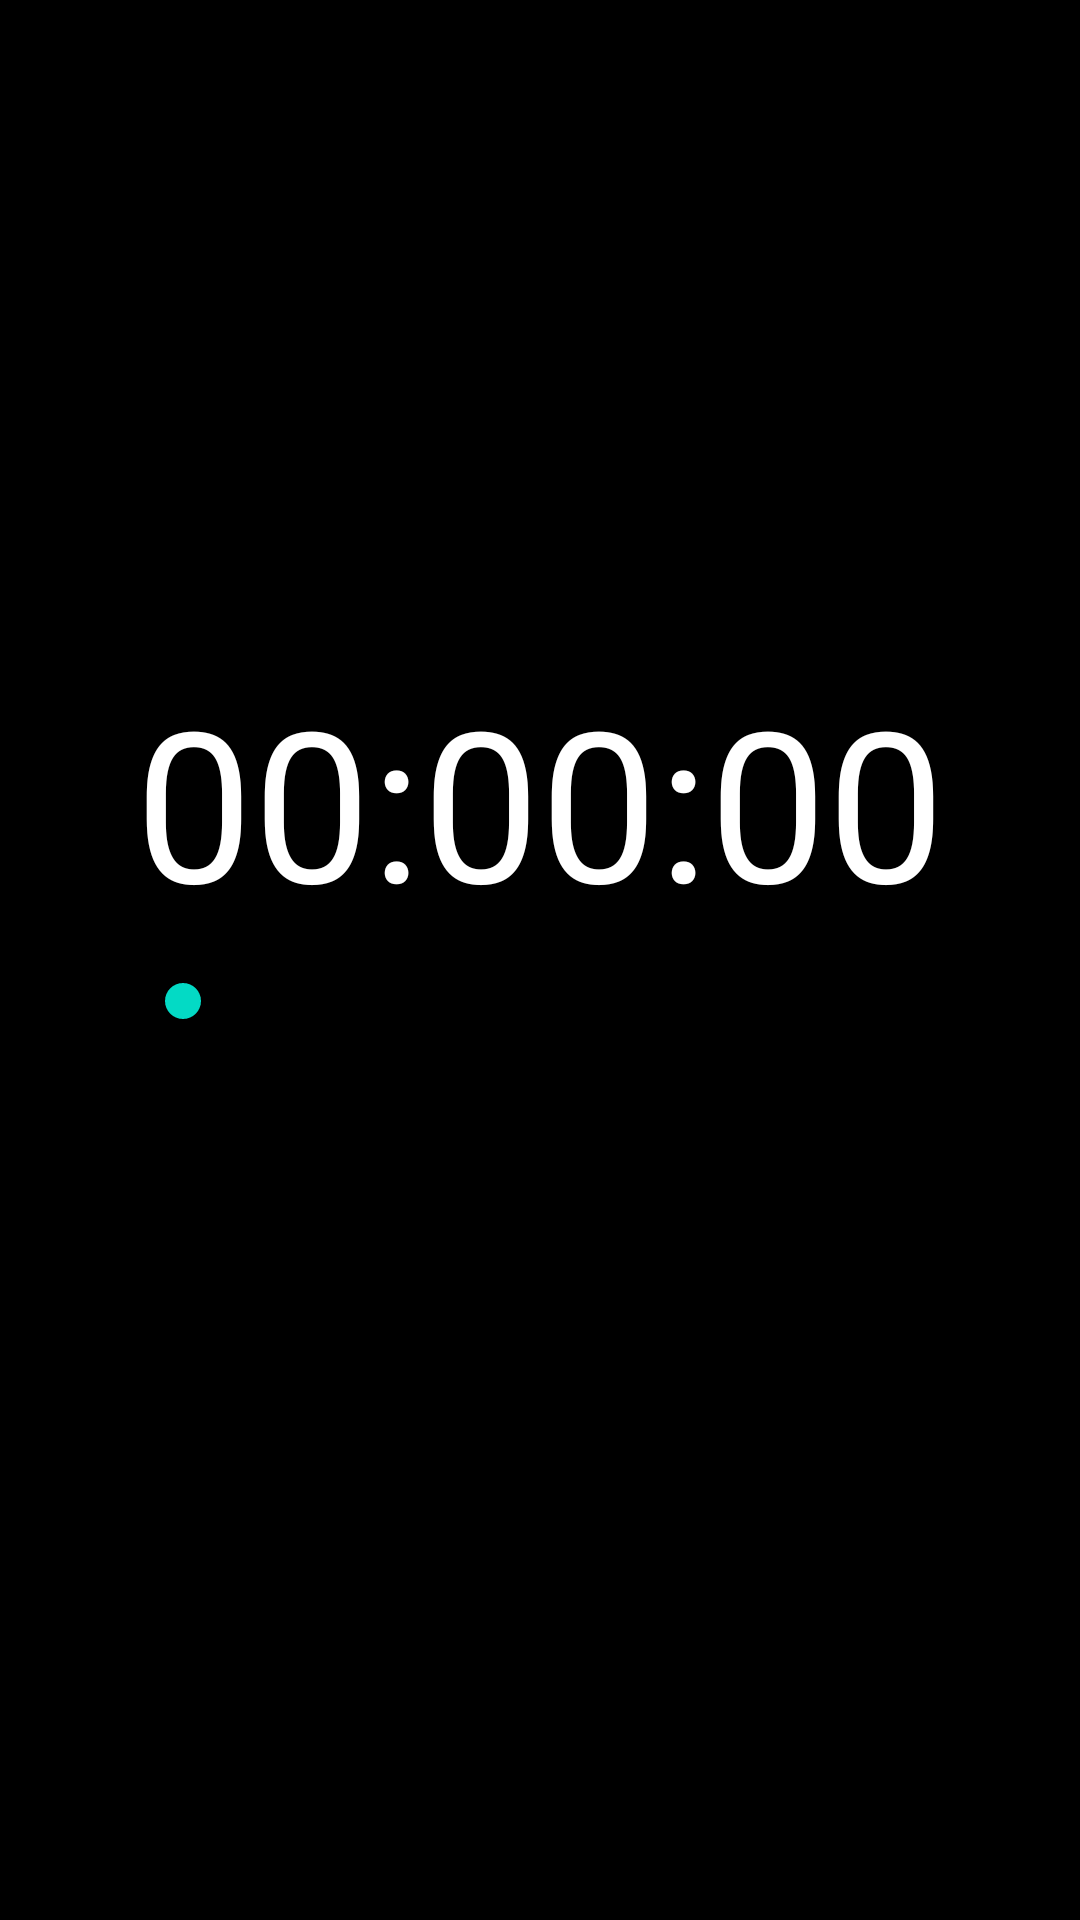

Here is an Android app screen rendered from its layout file. Give the layout XML and the strings, colors and styles it references.
<!-- AndroidManifest.xml: application theme Theme.Timer -->
<!-- res/layout/fragment_stop_watch.xml -->
<?xml version="1.0" encoding="utf-8"?>
<FrameLayout xmlns:android="http://schemas.android.com/apk/res/android"
    xmlns:app="http://schemas.android.com/apk/res-auto"
    xmlns:tools="http://schemas.android.com/tools"
    android:layout_width="match_parent"
    android:layout_height="match_parent"
    tools:context=".fragments.StopWatchFragment">

    <androidx.constraintlayout.widget.ConstraintLayout
        android:layout_width="match_parent"
        android:layout_height="match_parent"
        android:background="@color/black"
        android:orientation="vertical">


        <TextView
            android:id="@+id/stopWatchText"
            android:layout_width="wrap_content"
            android:layout_height="wrap_content"
            android:text="@string/_00_00_00"
            android:textColor="#FFFFFF"
            android:textSize="70sp"
            app:layout_constraintBottom_toBottomOf="parent"
            app:layout_constraintEnd_toEndOf="parent"
            app:layout_constraintStart_toStartOf="parent"
            app:layout_constraintTop_toTopOf="parent"
            app:layout_constraintVertical_bias="0.403" />

        <ImageView
            android:id="@+id/playPauseButton"
            android:layout_width="60dp"
            android:layout_height="60dp"
            android:contentDescription="@string/this_is_start_button"
            android:src="@drawable/ic_baseline_play_circle_outline_24"
            app:layout_constraintBottom_toBottomOf="parent"
            app:layout_constraintEnd_toEndOf="parent"
            app:layout_constraintHorizontal_bias="0.626"
            app:layout_constraintStart_toStartOf="parent"
            app:layout_constraintTop_toTopOf="parent"
            app:layout_constraintVertical_bias="0.85"
            tools:ignore="RedundantDescriptionCheck" />

        <ImageView
            android:id="@+id/stopButton"
            android:layout_width="60dp"
            android:layout_height="60dp"
            android:contentDescription="@string/this_is_stop_button"
            android:src="@drawable/ic_baseline_stop_circle_24"
            app:layout_constraintBottom_toBottomOf="parent"
            app:layout_constraintEnd_toEndOf="parent"
            app:layout_constraintHorizontal_bias="0.403"
            app:layout_constraintStart_toStartOf="parent"
            app:layout_constraintTop_toTopOf="parent"
            app:layout_constraintVertical_bias="0.85"
            tools:ignore="RedundantDescriptionCheck" />

        <SeekBar
            android:id="@+id/seekBar"
            android:layout_width="0dp"
            android:layout_height="wrap_content"
            android:clickable="false"
            android:focusable="false"
            android:focusableInTouchMode="false"

            android:progress="0"
            app:layout_constraintBottom_toBottomOf="parent"
            app:layout_constraintEnd_toEndOf="@+id/stopWatchText"
            app:layout_constraintStart_toStartOf="@+id/stopWatchText"
            app:layout_constraintTop_toTopOf="parent"
            app:layout_constraintVertical_bias="0.522"

            />

    </androidx.constraintlayout.widget.ConstraintLayout>

</FrameLayout>
<!-- resources referenced by this layout -->
<resources>
  <color name="black">#FF000000</color>
  <string name="_00_00_00">00:00:00</string>
  <string name="this_is_start_button">This is Start button</string>
  <string name="this_is_stop_button">This is stop button</string>
  <style name="Theme.Timer" parent="Theme.MaterialComponents.DayNight.DarkActionBar">
          
          <item name="colorPrimary">@color/purple_500</item>
          <item name="colorPrimaryVariant">@color/purple_700</item>
          <item name="colorOnPrimary">@color/white</item>
          
          <item name="colorSecondary">@color/teal_200</item>
          <item name="colorSecondaryVariant">@color/teal_700</item>
          <item name="colorOnSecondary">@color/black</item>
          
          <item name="android:statusBarColor" tools:targetApi="l">?attr/colorPrimaryVariant</item>
          
      </style>
  <color name="purple_500">#1A1A1B</color>
  <color name="purple_700">#FF000000</color>
  <color name="white">#FFFFFFFF</color>
  <color name="teal_200">#FF03DAC5</color>
  <color name="teal_700">#FF018786</color>
</resources>
